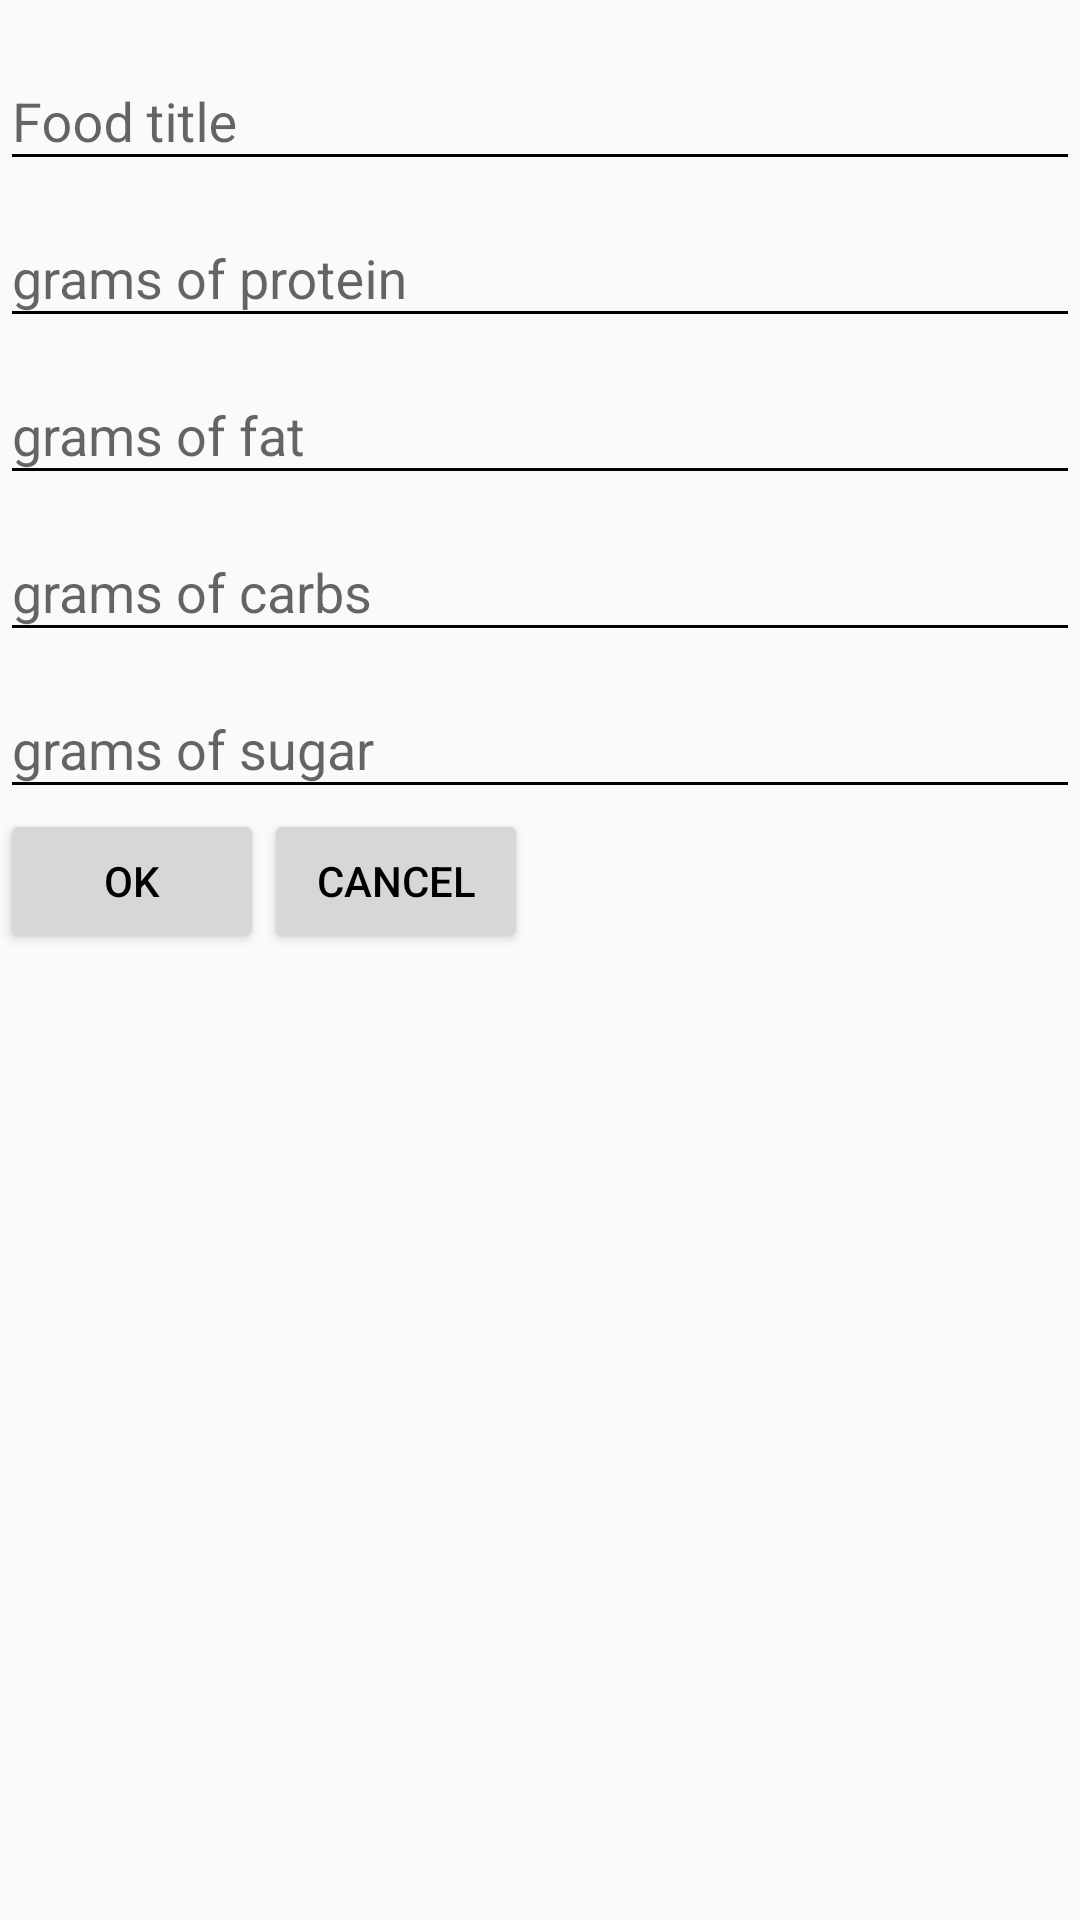

Android layout source for this screen:
<!-- AndroidManifest.xml: application theme AppTheme -->
<!-- res/layout/custom_dialog.xml -->
<?xml version="1.0" encoding="utf-8"?>
<LinearLayout
    xmlns:android="http://schemas.android.com/apk/res/android"
    android:orientation="vertical"
    android:layout_width="match_parent"
    android:layout_height="match_parent"
    android:paddingTop="8dp">

    <android.support.design.widget.TextInputLayout
        android:layout_width="match_parent"
        android:layout_height="wrap_content">

        <android.support.design.widget.TextInputEditText
            android:id="@+id/foodEditTitle_editText"
            android:layout_width="match_parent"
            android:layout_height="wrap_content"
            android:inputType="text"
            android:maxLength="25"
            android:hint="Food title"/>

    </android.support.design.widget.TextInputLayout>

    <android.support.design.widget.TextInputLayout
        android:layout_width="match_parent"
        android:layout_height="wrap_content">

        <android.support.design.widget.TextInputEditText
            android:id="@+id/proteinEditFood_editText"
            android:layout_width="match_parent"
            android:layout_height="wrap_content"
            android:inputType="numberDecimal"
            android:maxLength="4"
            android:hint="grams of protein"/>

    </android.support.design.widget.TextInputLayout>

    <android.support.design.widget.TextInputLayout
        android:layout_width="match_parent"
        android:layout_height="wrap_content">

        <android.support.design.widget.TextInputEditText
            android:id="@+id/fatEditFood_editText"
            android:layout_width="match_parent"
            android:layout_height="wrap_content"
            android:inputType="numberDecimal"
            android:maxLength="4"
            android:hint="grams of fat"/>

    </android.support.design.widget.TextInputLayout>

    <android.support.design.widget.TextInputLayout
        android:layout_width="match_parent"
        android:layout_height="wrap_content">

        <android.support.design.widget.TextInputEditText
            android:id="@+id/carbsEditFood_editText"
            android:layout_width="match_parent"
            android:layout_height="wrap_content"
            android:inputType="numberDecimal"
            android:maxLength="4"
            android:hint="grams of carbs"/>

    </android.support.design.widget.TextInputLayout>

    <android.support.design.widget.TextInputLayout
        android:layout_width="match_parent"
        android:layout_height="wrap_content">

        <android.support.design.widget.TextInputEditText
            android:id="@+id/sugarEditFood_editText"
            android:layout_width="match_parent"
            android:layout_height="wrap_content"
            android:inputType="numberDecimal"
            android:maxLength="4"
            android:hint="grams of sugar"/>

    </android.support.design.widget.TextInputLayout>

    <LinearLayout
        android:layout_width="match_parent"
        android:layout_height="wrap_content"
        android:orientation="horizontal">

        <Button
            android:id="@+id/okEditFood_btn"
            android:layout_width="wrap_content"
            android:layout_height="wrap_content"
            android:text="OK"/>

        <Button
            android:id="@+id/cancelEditFood_btn"
            android:layout_width="wrap_content"
            android:layout_height="wrap_content"
            android:text="CANCEL"/>


    </LinearLayout>


</LinearLayout>
<!-- resources referenced by this layout -->
<resources>
  <style name="AppTheme" parent="Theme.AppCompat.Light.NoActionBar">
          
          <item name="colorPrimary">@color/colorPrimary</item>
          <item name="colorPrimaryDark">@color/colorStatusBar</item>
          <item name="colorAccent">@color/colorAccent</item>
          <item name="colorControlNormal">@color/colorBlack</item>
          <item name="colorControlActivated">@color/colorToolBar</item>
          <item name="colorControlHighlight">@color/colorToolBar</item>
          <item name="android:textColor">@color/colorBlack</item>
      </style>
  <color name="colorPrimary">#3F51B5</color>
  <color name="colorStatusBar">#1B5E20</color>
  <color name="colorAccent">#FF4081</color>
  <color name="colorBlack">#000000</color>
  <color name="colorToolBar">#2E7D32</color>
</resources>
